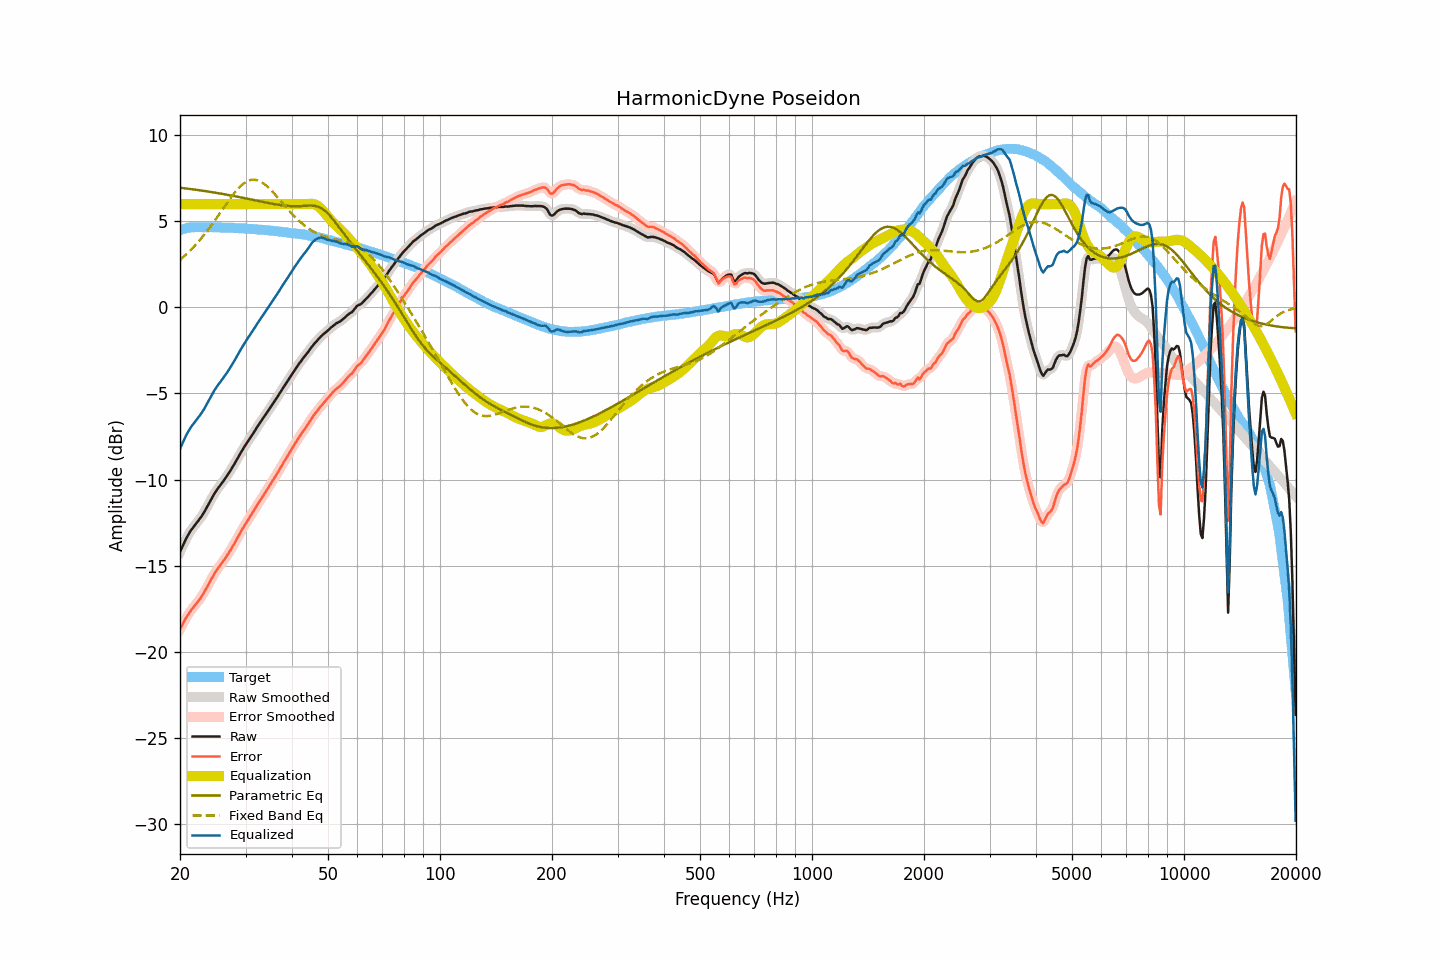

Values plotted in this chart, from the file beside it:
frequency, raw, smoothed, error, error_smoothed, equalization, parametric_eq, fixed_band_eq, equalized_raw, equalized_smoothed, target
20.00, -14.21, -14.22, -18.71, -18.71, 6.00, 6.96, 2.76, -8.21, -8.22, 4.49
20.20, -14.00, -14.00, -18.53, -18.52, 6.00, 6.94, 2.84, -8.00, -8.00, 4.52
20.40, -13.79, -13.79, -18.34, -18.34, 6.00, 6.93, 2.92, -7.79, -7.79, 4.55
20.61, -13.60, -13.59, -18.17, -18.17, 6.00, 6.92, 3.01, -7.60, -7.59, 4.57
20.81, -13.40, -13.40, -18.00, -18.01, 6.00, 6.91, 3.09, -7.40, -7.40, 4.60
21.02, -13.23, -13.23, -17.86, -17.86, 6.00, 6.90, 3.18, -7.23, -7.23, 4.63
21.23, -13.07, -13.07, -17.71, -17.72, 6.00, 6.89, 3.27, -7.07, -7.07, 4.64
21.44, -12.93, -12.93, -17.58, -17.58, 6.00, 6.87, 3.37, -6.93, -6.93, 4.65
21.66, -12.80, -12.80, -17.46, -17.46, 6.00, 6.86, 3.46, -6.80, -6.80, 4.66
21.87, -12.68, -12.68, -17.34, -17.34, 6.00, 6.85, 3.56, -6.68, -6.68, 4.66
22.09, -12.56, -12.56, -17.23, -17.23, 6.00, 6.84, 3.66, -6.56, -6.56, 4.67
22.31, -12.44, -12.44, -17.11, -17.11, 6.00, 6.82, 3.77, -6.44, -6.44, 4.67
22.54, -12.32, -12.32, -16.99, -16.99, 6.00, 6.81, 3.88, -6.32, -6.32, 4.67
22.76, -12.19, -12.19, -16.86, -16.86, 6.00, 6.80, 3.99, -6.19, -6.19, 4.67
22.99, -12.05, -12.05, -16.71, -16.71, 6.00, 6.78, 4.10, -6.05, -6.05, 4.66
23.22, -11.90, -11.90, -16.56, -16.55, 6.00, 6.77, 4.22, -5.90, -5.90, 4.66
23.45, -11.73, -11.74, -16.39, -16.39, 6.00, 6.75, 4.34, -5.73, -5.74, 4.65
23.69, -11.57, -11.56, -16.22, -16.22, 6.00, 6.74, 4.46, -5.57, -5.56, 4.65
23.92, -11.39, -11.39, -16.04, -16.04, 6.00, 6.73, 4.58, -5.39, -5.39, 4.65
24.16, -11.21, -11.21, -15.87, -15.87, 6.00, 6.71, 4.71, -5.21, -5.21, 4.66
24.40, -11.04, -11.04, -15.70, -15.70, 6.00, 6.70, 4.83, -5.04, -5.04, 4.66
24.65, -10.88, -10.88, -15.53, -15.54, 6.00, 6.68, 4.96, -4.88, -4.88, 4.65
24.89, -10.73, -10.73, -15.38, -15.38, 6.00, 6.67, 5.10, -4.73, -4.73, 4.65
25.14, -10.59, -10.59, -15.24, -15.24, 6.00, 6.65, 5.23, -4.59, -4.59, 4.65
25.39, -10.46, -10.46, -15.11, -15.11, 6.00, 6.63, 5.36, -4.46, -4.46, 4.65
25.65, -10.34, -10.34, -14.99, -14.98, 6.00, 6.62, 5.50, -4.34, -4.34, 4.65
25.91, -10.21, -10.22, -14.85, -14.86, 6.00, 6.60, 5.63, -4.21, -4.22, 4.64
26.16, -10.09, -10.09, -14.72, -14.73, 6.00, 6.59, 5.77, -4.09, -4.09, 4.63
26.43, -9.96, -9.96, -14.60, -14.59, 6.00, 6.57, 5.91, -3.96, -3.96, 4.63
26.69, -9.82, -9.82, -14.45, -14.46, 6.00, 6.55, 6.04, -3.82, -3.82, 4.63
26.96, -9.68, -9.68, -14.31, -14.31, 6.00, 6.53, 6.17, -3.68, -3.68, 4.63
27.23, -9.53, -9.53, -14.16, -14.16, 6.00, 6.52, 6.30, -3.53, -3.53, 4.63
27.50, -9.38, -9.38, -14.01, -14.01, 6.00, 6.50, 6.43, -3.38, -3.38, 4.63
27.77, -9.23, -9.23, -13.85, -13.85, 6.00, 6.48, 6.55, -3.23, -3.23, 4.62
28.05, -9.07, -9.07, -13.69, -13.68, 6.00, 6.46, 6.67, -3.07, -3.07, 4.62
28.33, -8.90, -8.91, -13.50, -13.51, 6.00, 6.45, 6.78, -2.90, -2.91, 4.60
28.62, -8.74, -8.74, -13.35, -13.34, 6.00, 6.43, 6.89, -2.74, -2.74, 4.60
28.90, -8.57, -8.57, -13.17, -13.17, 6.00, 6.41, 6.99, -2.57, -2.57, 4.60
29.19, -8.41, -8.41, -13.00, -13.01, 6.00, 6.39, 7.08, -2.41, -2.41, 4.59
29.48, -8.25, -8.25, -12.85, -12.85, 6.00, 6.37, 7.16, -2.25, -2.25, 4.60
29.78, -8.10, -8.11, -12.69, -12.69, 6.00, 6.35, 7.23, -2.10, -2.11, 4.59
30.08, -7.96, -7.96, -12.55, -12.54, 6.00, 6.33, 7.29, -1.96, -1.96, 4.58
30.38, -7.81, -7.82, -12.39, -12.39, 6.00, 6.31, 7.34, -1.81, -1.82, 4.57
30.68, -7.67, -7.67, -12.24, -12.24, 6.00, 6.30, 7.38, -1.67, -1.67, 4.57
30.99, -7.53, -7.53, -12.09, -12.09, 6.00, 6.28, 7.41, -1.53, -1.53, 4.56
31.30, -7.38, -7.39, -11.94, -11.94, 6.00, 6.26, 7.42, -1.38, -1.39, 4.56
31.61, -7.24, -7.24, -11.80, -11.79, 6.00, 6.24, 7.43, -1.24, -1.24, 4.55
31.93, -7.10, -7.10, -11.65, -11.64, 6.00, 6.22, 7.41, -1.10, -1.10, 4.54
32.24, -6.95, -6.96, -11.48, -11.49, 6.00, 6.20, 7.39, -0.95, -0.96, 4.53
32.57, -6.81, -6.82, -11.34, -11.34, 6.00, 6.18, 7.36, -0.81, -0.82, 4.53
32.89, -6.68, -6.68, -11.20, -11.20, 6.00, 6.16, 7.32, -0.68, -0.68, 4.52
33.22, -6.54, -6.54, -11.05, -11.06, 6.00, 6.14, 7.26, -0.54, -0.54, 4.51
33.55, -6.40, -6.41, -10.91, -10.91, 6.00, 6.12, 7.20, -0.40, -0.41, 4.51
33.89, -6.27, -6.27, -10.77, -10.76, 6.00, 6.10, 7.13, -0.27, -0.27, 4.49
34.23, -6.12, -6.13, -10.61, -10.61, 6.00, 6.08, 7.05, -0.12, -0.13, 4.49
34.57, -5.98, -5.98, -10.46, -10.46, 6.00, 6.07, 6.97, 0.02, 0.02, 4.48
34.92, -5.84, -5.84, -10.31, -10.31, 6.00, 6.05, 6.88, 0.16, 0.16, 4.47
35.27, -5.70, -5.70, -10.17, -10.16, 6.00, 6.03, 6.78, 0.30, 0.30, 4.46
35.62, -5.56, -5.57, -10.01, -10.02, 6.00, 6.01, 6.68, 0.44, 0.43, 4.45
35.97, -5.43, -5.43, -9.87, -9.87, 6.00, 6.00, 6.57, 0.57, 0.57, 4.44
... 635 more rows
